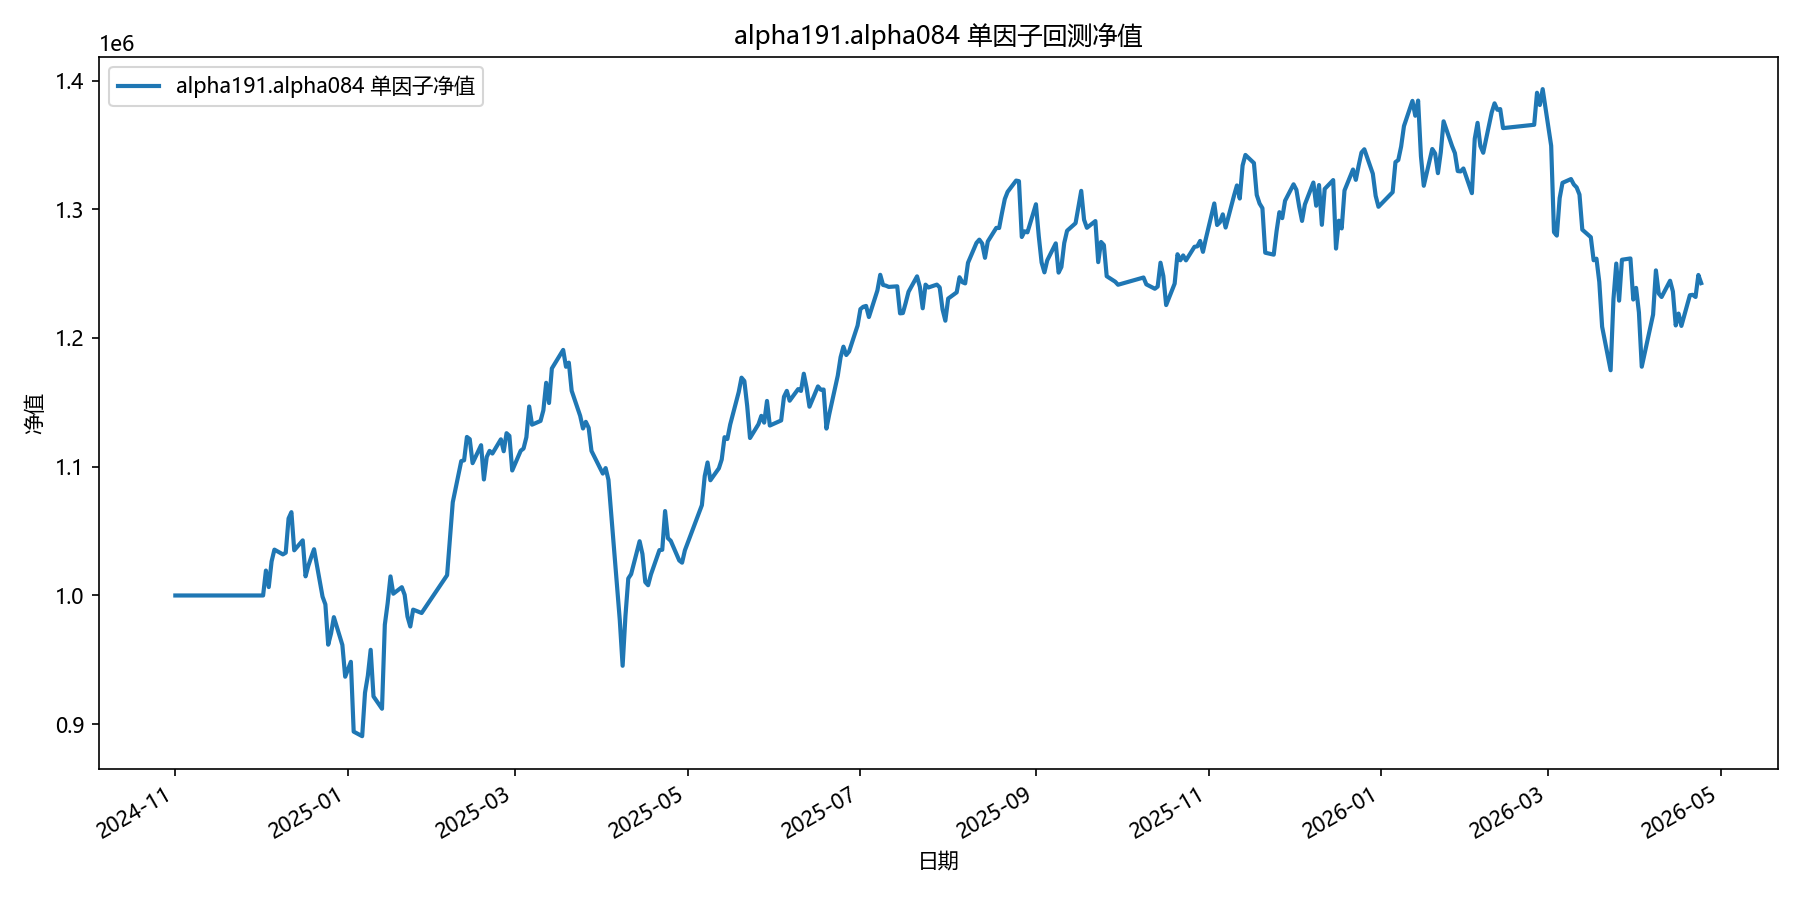

The table this chart was drawn from, first rows:
date, equity
2024-11-01, 1000000
2024-11-04, 1000000
2024-11-05, 1000000
2024-11-06, 1000000
2024-11-07, 1000000
2024-11-08, 1000000
2024-11-11, 1000000
2024-11-12, 1000000
2024-11-13, 1000000
2024-11-14, 1000000
2024-11-15, 1000000
2024-11-18, 1000000
2024-11-19, 1000000
2024-11-20, 1000000
2024-11-21, 1000000
2024-11-22, 1000000
2024-11-25, 1000000
2024-11-26, 1000000
2024-11-27, 1000000
2024-11-28, 1000000
2024-11-29, 1000000
2024-12-02, 1000000
2024-12-03, 1019353
2024-12-04, 1006529
2024-12-05, 1026429
2024-12-06, 1035621
2024-12-09, 1031909
2024-12-10, 1033236
2024-12-11, 1059839
2024-12-12, 1064726
2024-12-13, 1035091
2024-12-16, 1042808
2024-12-17, 1014873
2024-12-18, 1023198
2024-12-19, 1029847
2024-12-20, 1035923
2024-12-23, 999102
2024-12-24, 993073
2024-12-25, 961792
2024-12-26, 970500
2024-12-27, 983172
2024-12-30, 961599
2024-12-31, 936890
2025-01-02, 948472
2025-01-03, 894252
2025-01-06, 890706
2025-01-07, 924473
2025-01-08, 937660
2025-01-09, 957791
2025-01-10, 921599
2025-01-13, 912029
2025-01-14, 977303
2025-01-15, 993993
2025-01-16, 1014814
2025-01-17, 1001368
2025-01-20, 1006446
2025-01-21, 1000557
2025-01-22, 983648
2025-01-23, 975900
2025-01-24, 989014
... 299 more rows
